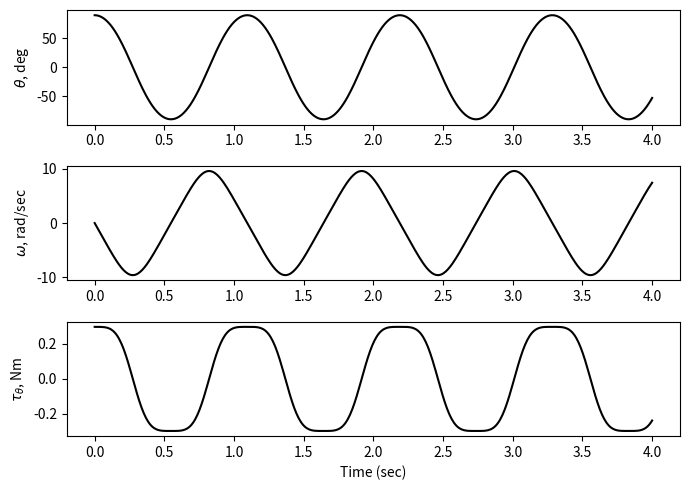

Write the Python code that produced this figure.
#!/usr/bin/env python3
# -*- coding: utf-8 -*-
"""
Created on Tue Feb 17 23:20:35 2026

@author: alejandrodiaz
"""

# DSCLab 
# Compound pendulum simulation (Updated for Pendulum #3)

import numpy as np
import matplotlib.pyplot as plt

def main():
	# System parameter list (Updated with values from ME 144L Pre Lab 4)
	m = 0.1572          # Total Mass (kg) 
	g = 9.81
	l = 0.19285         # Distance from Pivot to CG (L_cm) [cite: 95]
	I = 6.479e-3        # Moment of Inertia about pivot (kg-m^2) 

	# initially deflect and release mass from rest
	x0 = np.array([np.pi/2, 0.0])
	t = np.linspace(0, 4, 501)
	
	# Added 'I' to the arguments passed to the solver
	sol = rk4fixed(pendulum, x0, t, args=(m,g,l,I))
	
	tau_theta = np.zeros(len(t))
	for i in range(len(t)):
		# Added 'I' to the function call
		_, y = pendulum(sol[i,:],t[i],m,g,l,I)
		tau_theta[i] = y

	# plot results
	plt.rcParams["figure.figsize"] = [7,5]
	plt.rcParams["figure.autolayout"] = True
	fig, (ax1,ax2,ax3) = plt.subplots(3)
	ax1.plot(t, sol[:,0]*180/np.pi, 'k')
	ax1.set_ylabel(r'$\theta$, deg')
	ax2.plot(t, sol[:,1], 'k')
	ax2.set_ylabel(r'$\omega$, rad/sec')
	ax3.plot(t, tau_theta, 'k')
	ax3.set_ylabel(r'$\tau_{\theta}$, Nm')
	plt.xlabel('Time (sec)')
	# plt.savefig("pendulum_sim_results_1.svg")
	plt.show()

# define the system ODEs
def pendulum(x, t, m, g, l, I): # Added 'I' argument
	theta, omega = x[0], x[1]
	tau_theta = m*g*l*np.sin(theta)
	theta_dot = omega
	
	# UPDATED: Use I instead of (m*l**2) for compound pendulum dynamics
	omega_dot = -tau_theta/I
	
	# specify outputs
	y = tau_theta

	return np.array([theta_dot, omega_dot]), y

# This is a fixed-step, 4th order Runge-Kutta
# Never have to change this routine
def rk4fixed(f, x0, t, args=()):
    import numpy
    n = len(t)
    x = numpy.zeros((n, len(x0)))
    x[0] = x0
    for i in range(n - 1):
        h = t[i+1] - t[i]
        k1, _ = f(x[i], t[i], *args)
        k2, _ = f(x[i] + k1 * h / 2., t[i] + h / 2., *args)
        k3, _ = f(x[i] + k2 * h / 2., t[i] + h / 2., *args)
        k4, _ = f(x[i] + k3 * h, t[i] + h, *args)
        x[i+1] = x[i] + (h / 6.) * (k1 + 2*k2 + 2*k3 + k4)
    return x

def rk1fixed(f, x0, t, args=()):
    import numpy
    N = len(t)
    x = numpy.zeros((N, len(x0)))
    x[0] = x0
    for i in range(N - 1):
        k1, _ = f(x[i], t[i], *args)
        x[i+1] = x[i] + (t[i+1] - t[i]) * k1
    return x

main()
